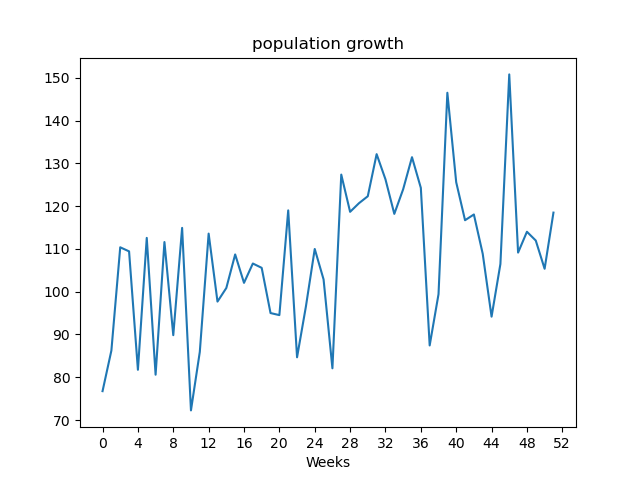

Source data for this figure (header and first rows):
, value
Week1, 76.76
Week2, 86.25
Week3, 110.4
Week4, 109.4
Week5, 81.75
Week6, 112.6
Week7, 80.6
Week8, 111.6
Week9, 89.84
Week10, 114.9
Week11, 72.26
Week12, 85.93
Week13, 113.6
Week14, 97.69
Week15, 100.9
Week16, 108.7
Week17, 102.1
Week18, 106.6
Week19, 105.6
Week20, 95.01
Week21, 94.53
Week22, 119
Week23, 84.67
Week24, 96.53
Week25, 110
Week26, 102.9
Week27, 82.1
Week28, 127.4
Week29, 118.7
Week30, 120.7
Week31, 122.3
Week32, 132.2
Week33, 126.3
Week34, 118.2
Week35, 123.9
Week36, 131.4
Week37, 124.3
Week38, 87.44
Week39, 99.42
Week40, 146.5
Week41, 125.6
Week42, 116.7
Week43, 118
Week44, 108.9
Week45, 94.17
Week46, 106.5
Week47, 150.8
Week48, 109.1
Week49, 114
Week50, 112
Week51, 105.4
Week52, 118.5
